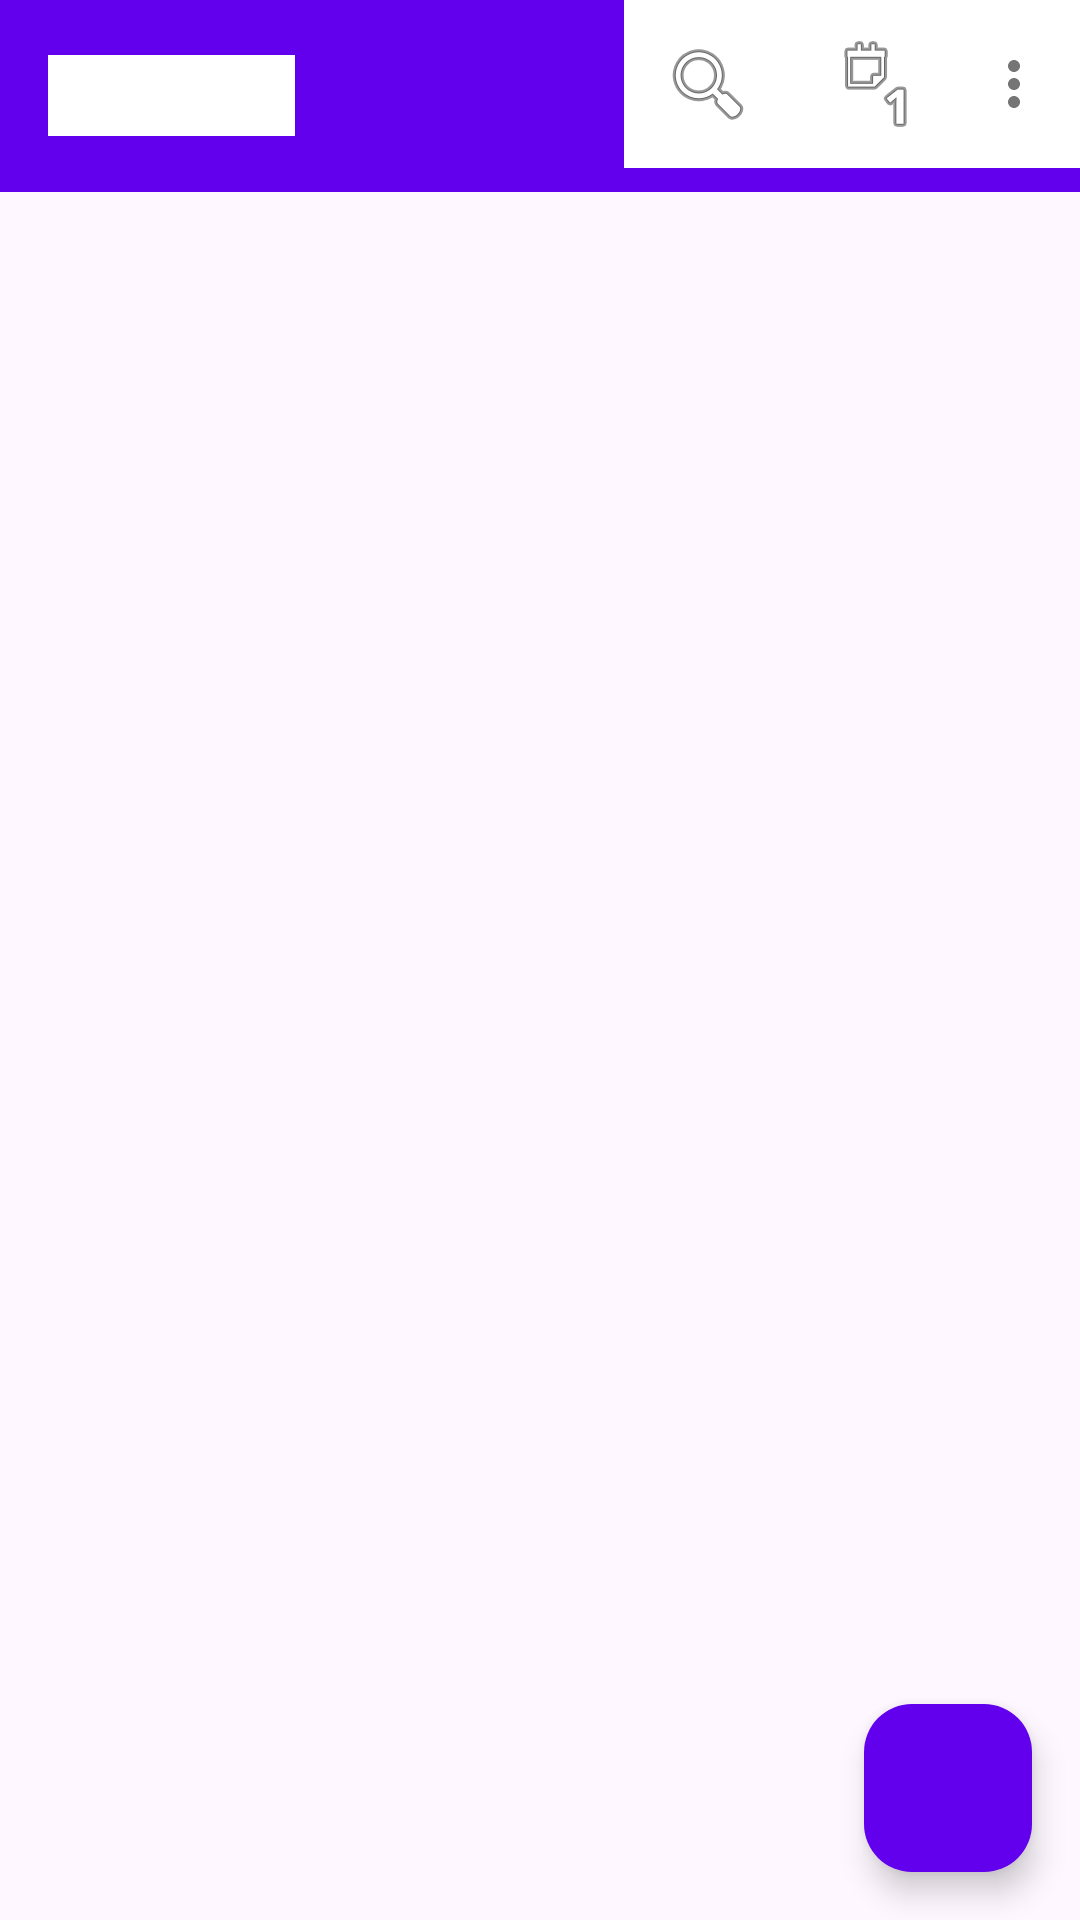

This screen was rendered from an Android layout file. Write that file and the resources it references.
<!-- AndroidManifest.xml: activity theme Theme.MyNotes -->
<!-- res/layout/activity_main.xml -->
<?xml version="1.0" encoding="utf-8"?>
<androidx.coordinatorlayout.widget.CoordinatorLayout
    xmlns:android="http://schemas.android.com/apk/res/android"
    xmlns:app="http://schemas.android.com/apk/res-auto"
    xmlns:tools="http://schemas.android.com/tools"
    android:layout_width="match_parent"
    android:layout_height="match_parent"
    tools:context=".MainActivity">

    <com.google.android.material.appbar.AppBarLayout
        android:layout_width="match_parent"
        android:layout_height="wrap_content"
        android:theme="@style/Theme.NotesApp.AppBarOverlay">

        <com.google.android.material.appbar.MaterialToolbar
            android:id="@+id/toolbar"
            android:layout_width="match_parent"
            android:layout_height="?attr/actionBarSize"
            android:background="?attr/colorPrimary"
            app:popupTheme="@style/Theme.NotesApp.PopupOverlay"
            app:title="@string/app_name"
            app:menu="@menu/main_menu"/>

    </com.google.android.material.appbar.AppBarLayout>

    <androidx.recyclerview.widget.RecyclerView
        android:id="@+id/rvNotes"
        android:layout_width="match_parent"
        android:layout_height="match_parent"
        android:clipToPadding="false"
        android:paddingTop="8dp"
        android:paddingBottom="88dp"
        app:layoutManager="androidx.recyclerview.widget.LinearLayoutManager"
        app:layout_behavior="@string/appbar_scrolling_view_behavior"
        tools:listitem="@layout/item_note"/>

    <com.google.android.material.floatingactionbutton.FloatingActionButton
        android:id="@+id/fabAddNote"
        android:layout_width="wrap_content"
        android:layout_height="wrap_content"
        android:layout_gravity="bottom|end"
        android:layout_margin="16dp"
        app:srcCompat="@drawable/ic_add"
        android:contentDescription="@string/add_note"
        app:backgroundTint="?attr/colorPrimary"
        app:tint="@android:color/white"/>

</androidx.coordinatorlayout.widget.CoordinatorLayout>
<!-- res/layout/item_note.xml (included above) -->
<?xml version="1.0" encoding="utf-8"?>
<com.google.android.material.card.MaterialCardView
    xmlns:android="http://schemas.android.com/apk/res/android"
    xmlns:app="http://schemas.android.com/apk/res-auto"
    xmlns:tools="http://schemas.android.com/tools"
    android:layout_width="match_parent"
    android:layout_height="wrap_content"
    android:layout_marginStart="8dp"
    android:layout_marginEnd="8dp"
    android:layout_marginTop="4dp"
    android:layout_marginBottom="4dp"
    app:cardCornerRadius="8dp"
    app:cardElevation="4dp">

    <androidx.constraintlayout.widget.ConstraintLayout
        android:layout_width="match_parent"
        android:layout_height="wrap_content"
        android:padding="16dp">

        <TextView
            android:id="@+id/tvTitle"
            android:layout_width="0dp"
            android:layout_height="wrap_content"
            android:textSize="18sp"
            android:textStyle="bold"
            android:maxLines="1"
            android:ellipsize="end"
            app:layout_constraintTop_toTopOf="parent"
            app:layout_constraintStart_toStartOf="parent"
            app:layout_constraintEnd_toEndOf="parent"
            tools:text="Note Title" />

        <TextView
            android:id="@+id/tvContent"
            android:layout_width="0dp"
            android:layout_height="wrap_content"
            android:layout_marginTop="8dp"
            android:maxLines="2"
            android:ellipsize="end"
            android:textSize="14sp"
            app:layout_constraintTop_toBottomOf="@id/tvTitle"
            app:layout_constraintStart_toStartOf="parent"
            app:layout_constraintEnd_toEndOf="parent"
            tools:text="Note content goes here. This can be a longer text that will be ellipsized after two lines." />

        <TextView
            android:id="@+id/tvDate"
            android:layout_width="wrap_content"
            android:layout_height="wrap_content"
            android:layout_marginTop="8dp"
            android:textSize="12sp"
            android:textStyle="italic"
            android:textColor="?android:attr/textColorSecondary"
            app:layout_constraintTop_toBottomOf="@id/tvContent"
            app:layout_constraintEnd_toEndOf="parent"
            tools:text="Mar 10, 15:30" />

    </androidx.constraintlayout.widget.ConstraintLayout>
</com.google.android.material.card.MaterialCardView>
<!-- resources referenced by this layout -->
<resources>
  <string name="add_note">Add new note</string>
  <string name="app_name">MyNotes</string>
  <style name="Theme.NotesApp.AppBarOverlay" parent="ThemeOverlay.MaterialComponents.Light">
          <item name="android:textColor">@color/black</item>
          <item name="android:background">@color/white</item>
          <item name="actionBarPopupTheme">@style/ThemeOverlay.MaterialComponents.Light</item>
          <item name="popupMenuBackground">@drawable/bg_popup_menu</item>
      </style>
  <style name="Theme.NotesApp.PopupOverlay" parent="ThemeOverlay.MaterialComponents.Light">
          <item name="android:textColor">@color/black</item>
          <item name="android:background">@color/white</item>
          <item name="actionBarPopupTheme">@style/ThemeOverlay.MaterialComponents.Light</item>
          <item name="popupMenuBackground">@drawable/bg_popup_menu</item>
      </style>
  <style name="Theme.MyNotes" parent="android:Theme.Material.Light.NoActionBar" />
  <color name="black">#FF000000</color>
  <color name="white">#FFFFFFFF</color>
  <!-- drawable bg_popup_menu (drawable) -->
  <?xml version="1.0" encoding="utf-8"?>
  <shape xmlns:android="http://schemas.android.com/apk/res/android"
      android:shape="rectangle">
      <solid android:color="@color/white"/>
      <corners android:radius="4dp"/>
      <stroke
          android:width="1dp"
          android:color="#11000000"/>
  </shape>
</resources>
